Labelled photos from "Dataset 2", an image-classification folder in fanweiying/Symmetry-recognition. The possible labels are: 10-fold symmetry order, 12-fold symmetry order, 14-fold symmetry order, 16-fold symmetry order, 18-fold symmetry order, 20-fold symmetry order, 2-fold symmetry order, 3-fold symmetry order, 4-fold symmetry order, 5-fold symmetry order, 6-fold symmetry order, 7-fold symmetry order, 8-fold symmetry order, 9-fold symmetry order.

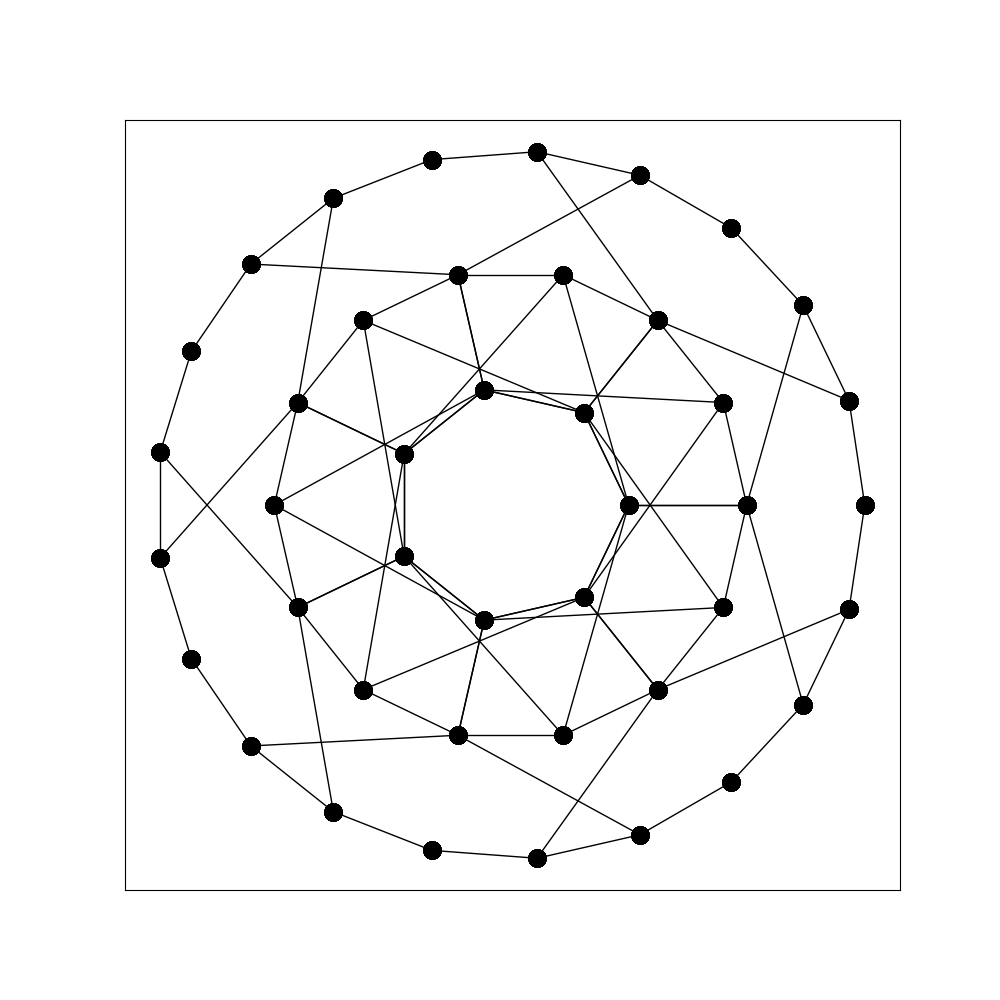
Label: 14-fold symmetry order

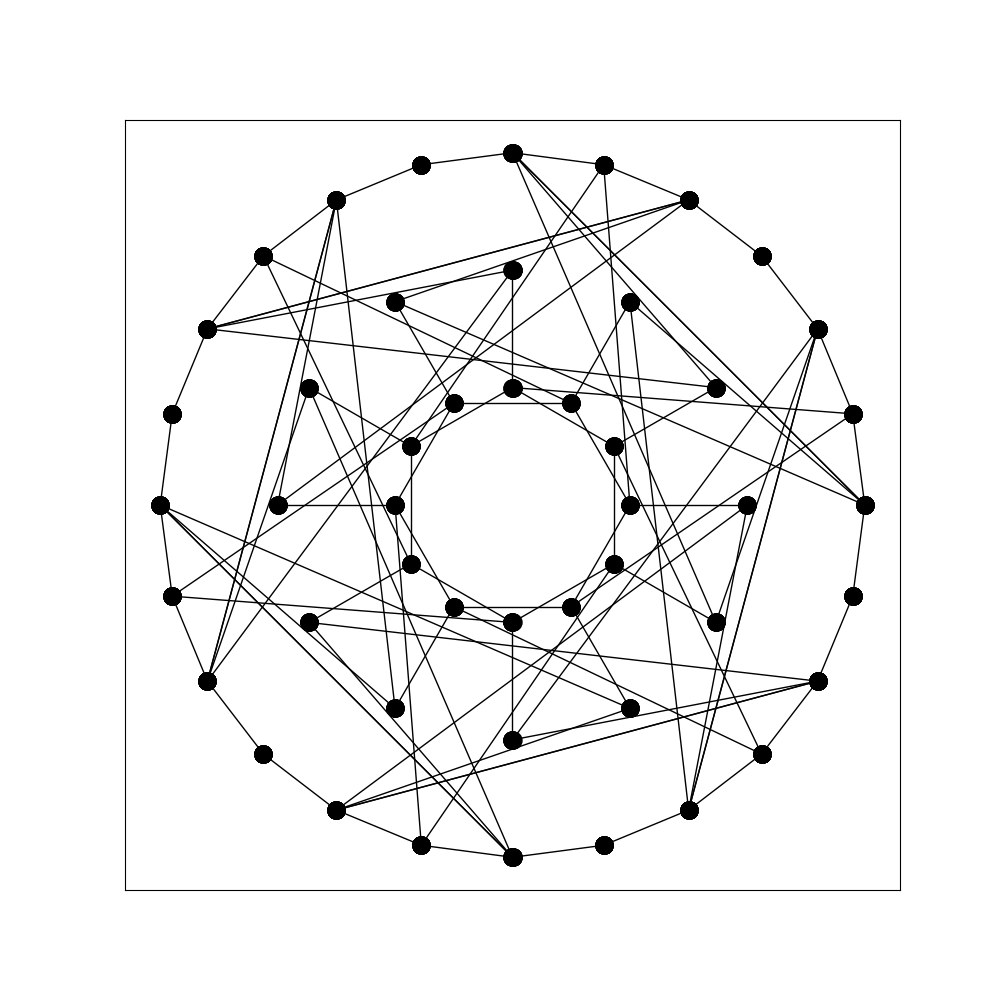
Label: 12-fold symmetry order

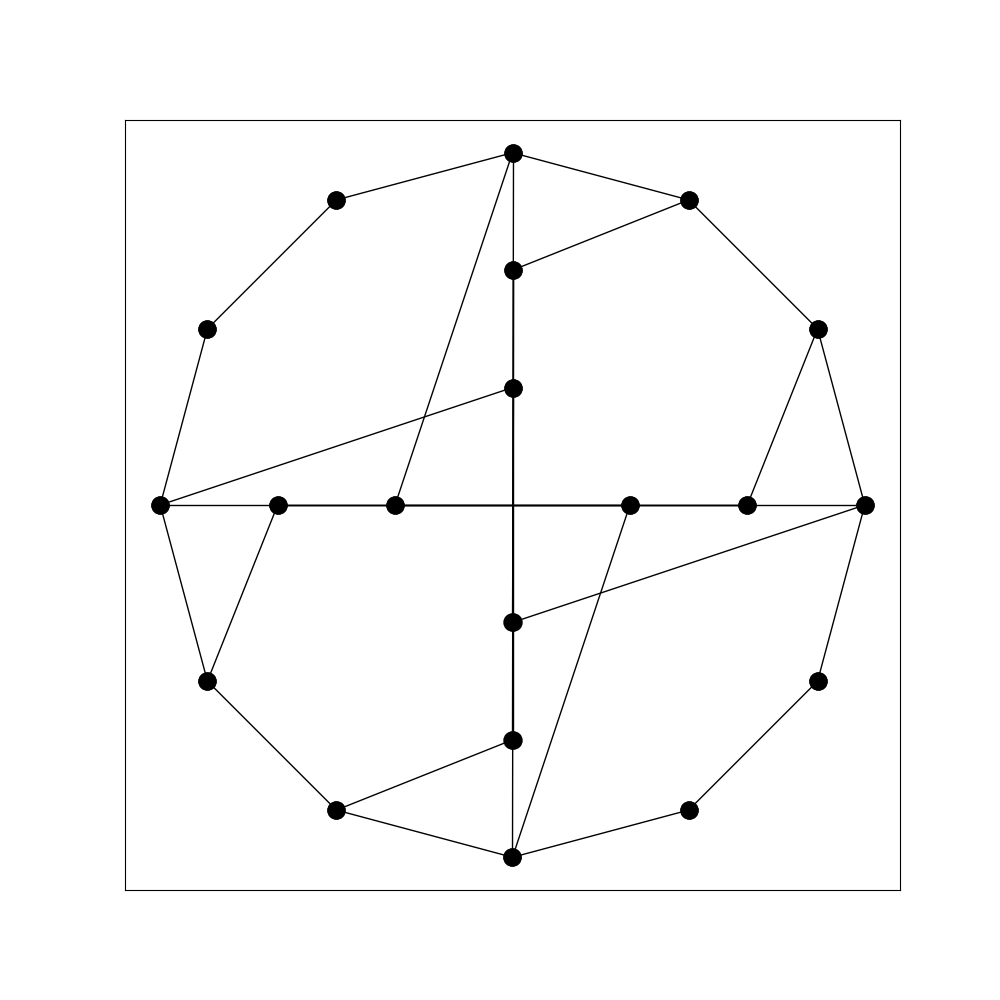
Label: 4-fold symmetry order

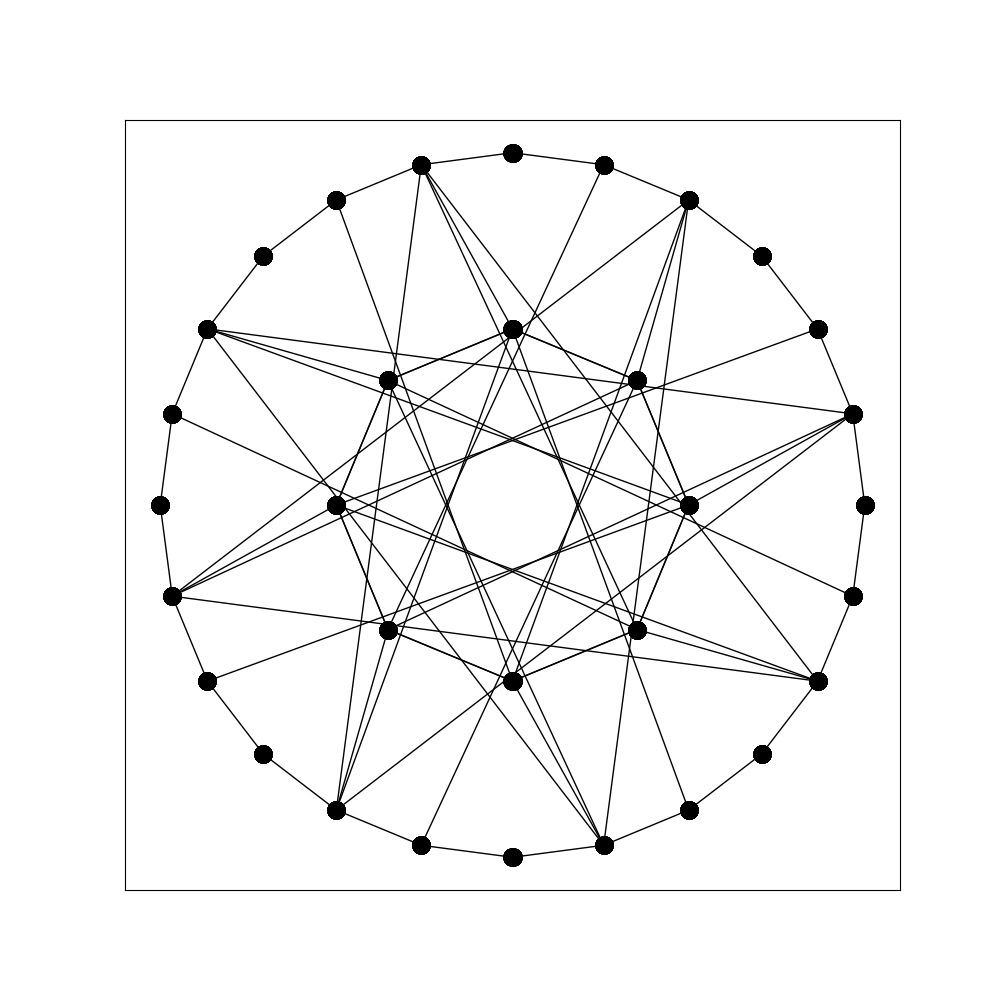
Label: 8-fold symmetry order

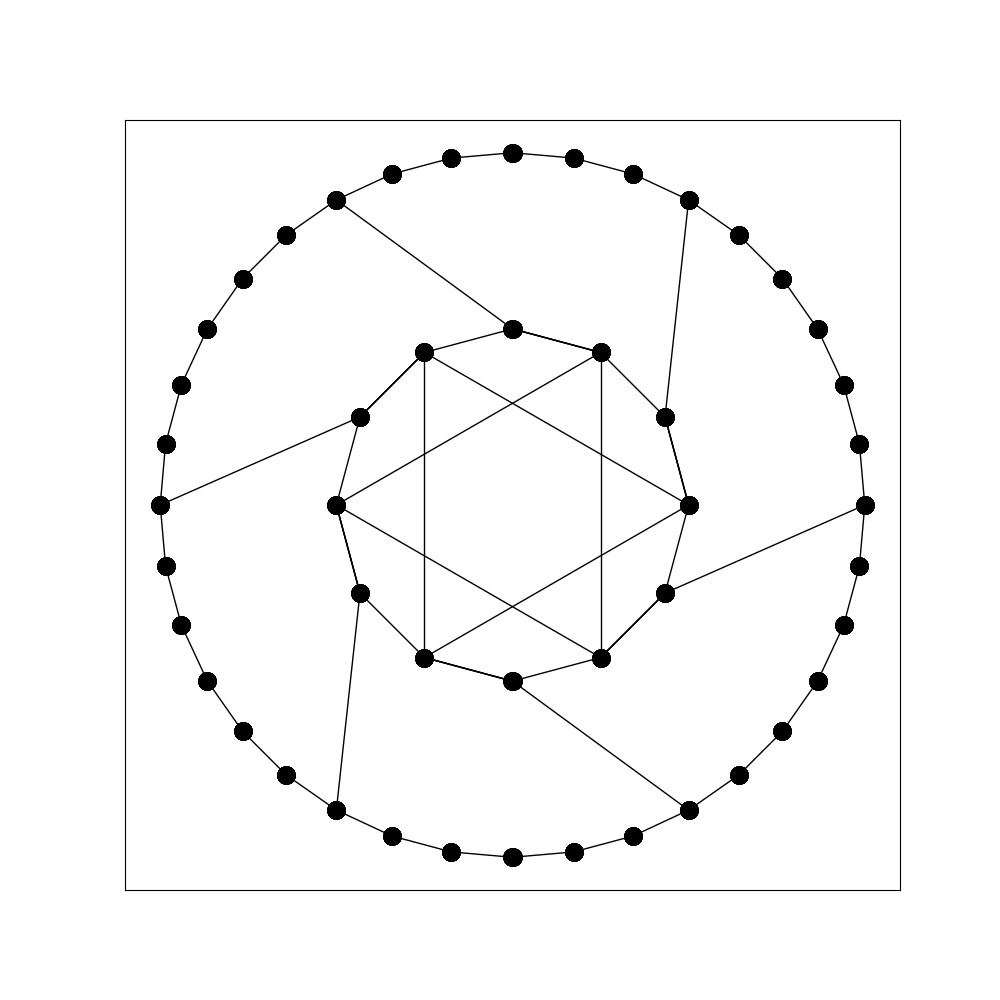
Label: 6-fold symmetry order

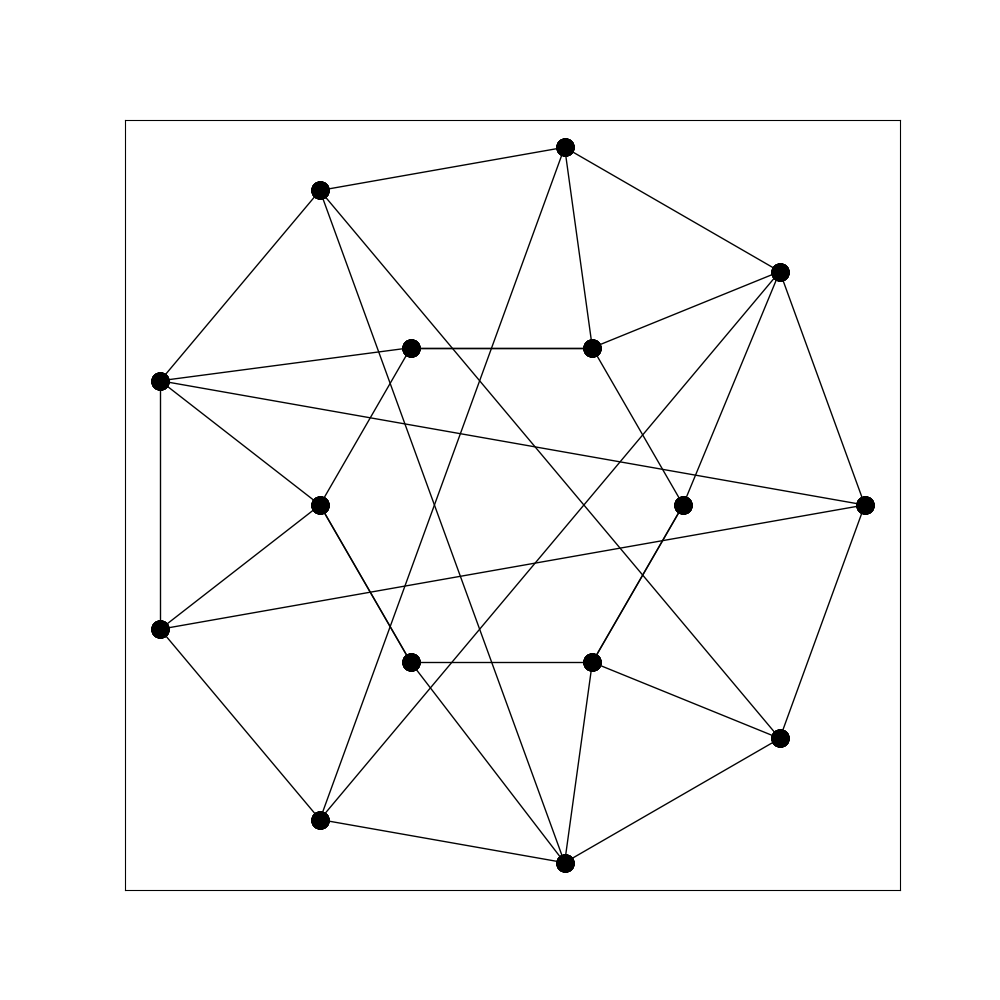
Label: 3-fold symmetry order
